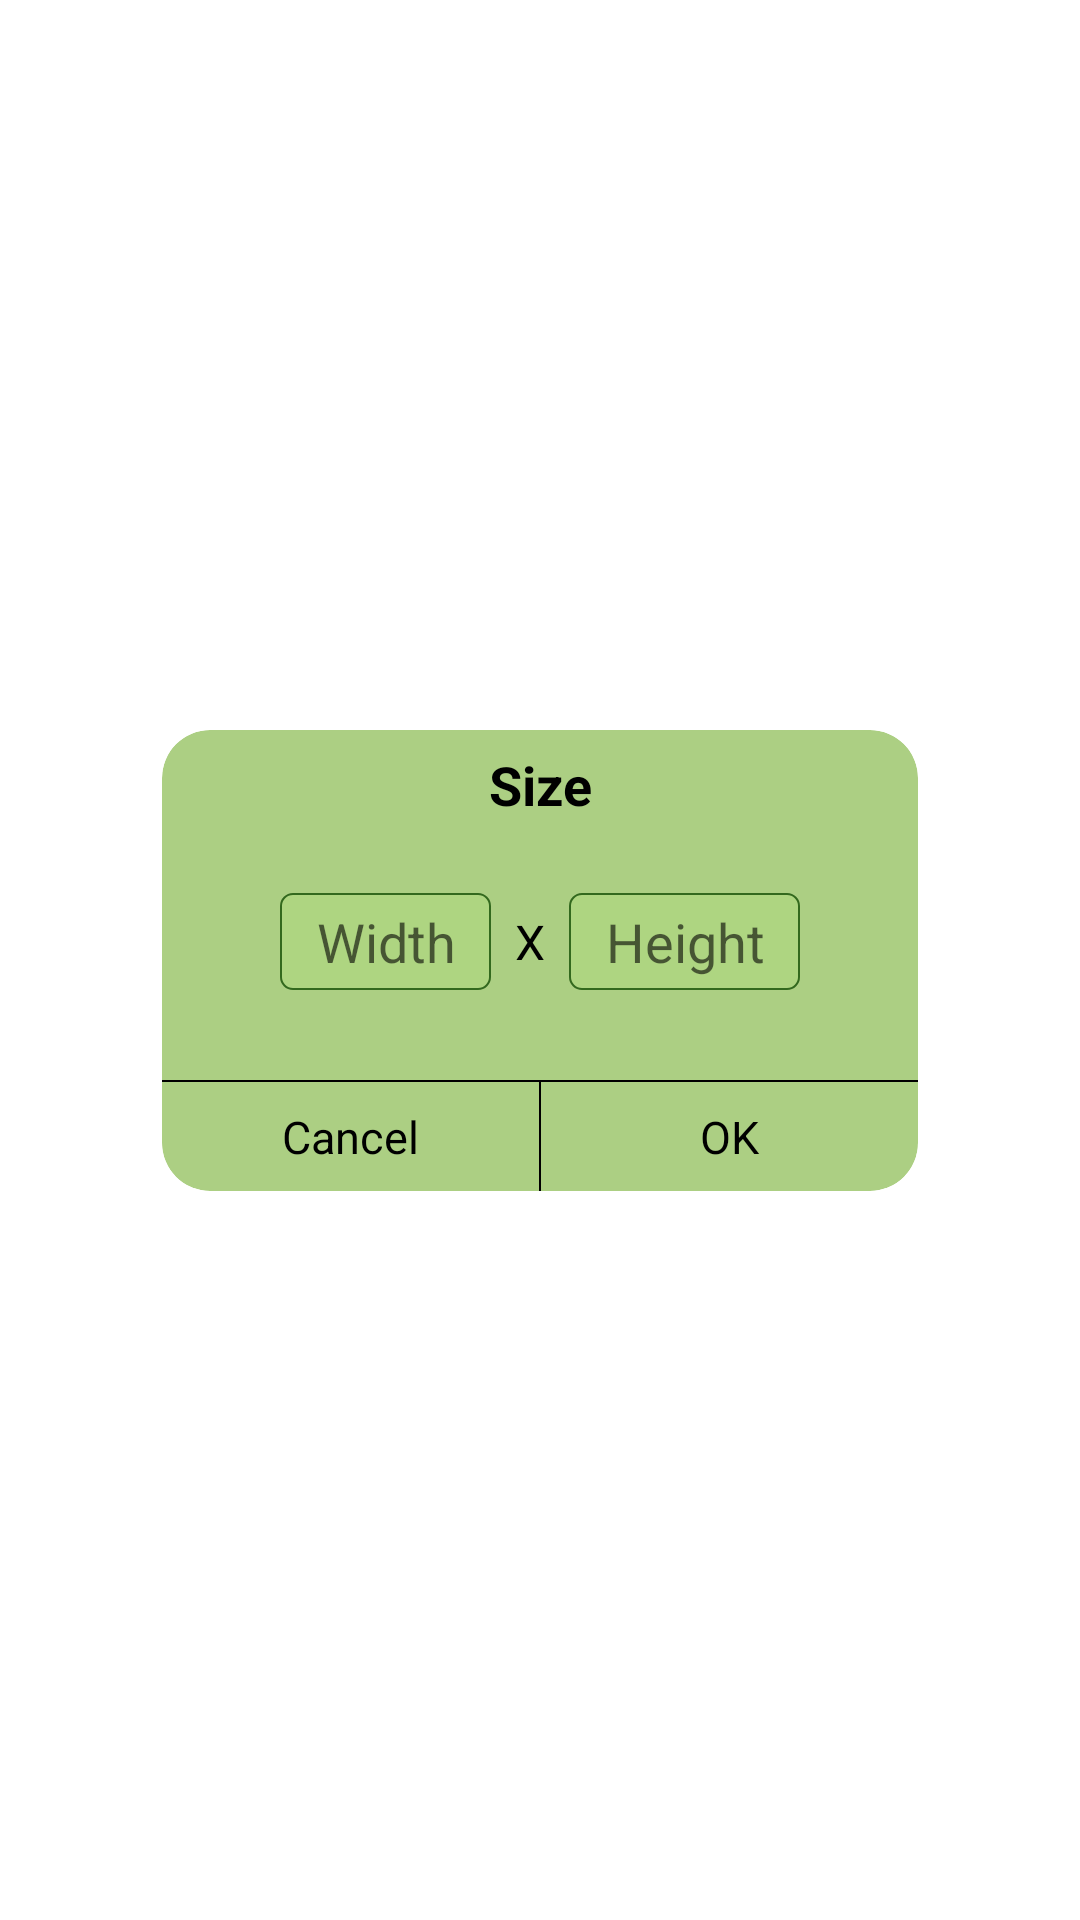

Here is an Android app screen rendered from its layout file. Give the layout XML and the strings, colors and styles it references.
<!-- AndroidManifest.xml: application theme Theme.TestForSmartStaffSolution -->
<!-- res/layout/dialog_size.xml -->
<?xml version="1.0" encoding="utf-8"?>
<androidx.constraintlayout.widget.ConstraintLayout xmlns:android="http://schemas.android.com/apk/res/android"
    xmlns:app="http://schemas.android.com/apk/res-auto"
    android:layout_width="match_parent"
    android:layout_height="wrap_content">

    <androidx.cardview.widget.CardView
        android:layout_width="0dp"
        android:layout_height="wrap_content"
        app:cardBackgroundColor="@color/main_bg"
        app:cardCornerRadius="16dp"
        app:cardElevation="0dp"
        app:layout_constraintBottom_toBottomOf="parent"
        app:layout_constraintEnd_toEndOf="parent"
        app:layout_constraintStart_toStartOf="parent"
        app:layout_constraintTop_toTopOf="parent"
        app:layout_constraintWidth_percent="0.7">

        <LinearLayout
            android:layout_width="match_parent"
            android:layout_height="wrap_content"
            android:orientation="vertical">

            <TextView
                android:layout_width="match_parent"
                android:layout_height="wrap_content"
                android:layout_marginTop="6dp"
                android:gravity="center"
                android:text="@string/btn_size"
                android:textColor="@color/black"
                android:textSize="18sp"
                android:textStyle="bold" />

            <LinearLayout
                android:layout_width="match_parent"
                android:layout_height="wrap_content"
                android:layout_marginVertical="24dp"
                android:gravity="center"
                android:orientation="horizontal">

                <EditText
                    android:id="@+id/et_size1"
                    android:layout_width="wrap_content"
                    android:layout_height="wrap_content"
                    android:background="@drawable/bg_et_size"
                    android:gravity="center"
                    android:hint="@string/tv_width"
                    android:inputType="number"
                    android:maxLength="4"
                    android:paddingHorizontal="12dp"
                    android:paddingVertical="4dp"
                    android:textColor="@color/black" />

                <TextView
                    android:layout_width="wrap_content"
                    android:layout_height="wrap_content"
                    android:layout_marginHorizontal="8dp"
                    android:text="X"
                    android:textColor="@color/black"
                    android:textSize="16sp" />

                <EditText
                    android:id="@+id/et_size2"
                    android:layout_width="wrap_content"
                    android:layout_height="wrap_content"
                    android:background="@drawable/bg_et_size"
                    android:gravity="center"
                    android:hint="@string/tv_height"
                    android:inputType="number"
                    android:maxLength="4"
                    android:paddingHorizontal="12dp"
                    android:paddingVertical="4dp"
                    android:textColor="@color/black" />

            </LinearLayout>

            <View
                android:layout_width="match_parent"
                android:layout_height="0.7dp"
                android:layout_marginTop="6dp"
                android:background="@color/black" />

            <LinearLayout
                android:layout_width="match_parent"
                android:layout_height="wrap_content"
                android:orientation="horizontal">

                <TextView
                    android:id="@+id/tv_cancel"
                    android:layout_width="0dp"
                    android:layout_height="wrap_content"
                    android:layout_weight="1"
                    android:foreground="?selectableItemBackground"
                    android:gravity="center"
                    android:paddingVertical="8dp"
                    android:text="@string/tv_cancel"
                    android:textColor="@color/black"
                    android:textSize="15sp" />

                <View
                    android:layout_width="0.7dp"
                    android:layout_height="match_parent"
                    android:background="@color/black" />

                <TextView
                    android:id="@+id/tv_ok"
                    android:layout_width="0dp"
                    android:layout_height="match_parent"
                    android:layout_weight="1"
                    android:foreground="?selectableItemBackground"
                    android:gravity="center"
                    android:text="@string/tv_ok"
                    android:textColor="@color/black"
                    android:textSize="15sp" />

            </LinearLayout>

        </LinearLayout>

    </androidx.cardview.widget.CardView>

</androidx.constraintlayout.widget.ConstraintLayout>
<!-- resources referenced by this layout -->
<resources>
  <color name="black">#FF000000</color>
  <color name="main_bg">#ACCF83</color>
  <!-- drawable bg_et_size (drawable) -->
  <?xml version="1.0" encoding="utf-8"?>
  <shape xmlns:android="http://schemas.android.com/apk/res/android">
  
      <corners android:radius="4dp"/>
      <solid android:color="@color/secondary"/>
      <stroke android:width="0.5dp" android:color="@color/primary_variant"/>
  
  </shape>
  <string name="btn_size">Size</string>
  <string name="tv_cancel">Cancel</string>
  <string name="tv_height">Height</string>
  <string name="tv_ok">OK</string>
  <string name="tv_width">Width</string>
  <style name="Theme.TestForSmartStaffSolution" parent="Theme.MaterialComponents.DayNight.DarkActionBar">
          
          <item name="colorPrimary">@color/primary</item>
          <item name="colorPrimaryVariant">@color/primary_variant</item>
          <item name="colorOnPrimary">@color/white</item>
          
          <item name="colorSecondary">@color/primary</item>
          <item name="colorSecondaryVariant">@color/teal_700</item>
          <item name="colorOnSecondary">@color/black</item>
          
          <item name="android:statusBarColor" tools:targetApi="l">?attr/colorPrimaryVariant</item>
          
          <item name="windowNoTitle">true</item>
          <item name="android:navigationBarColor" tools:targetApi="lollipop">@color/primary_variant
          </item>
      </style>
  <color name="secondary">#AED581</color>
  <color name="primary_variant">#33691E</color>
  <color name="primary">#689F38</color>
  <color name="white">#FFFFFFFF</color>
  <color name="teal_700">#FF018786</color>
</resources>
